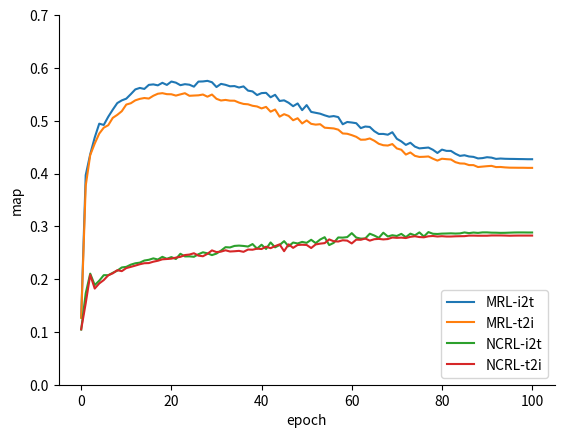

Here is the Python script that generated this plot:
import numpy as np
import matplotlib.pyplot as plt


# plt.xlabel('β')
# plt.ylabel("map")
# xs = np.arange(0, 1.1, 0.1)
# series1 = np.array([0.548, 0.557, 0.564, 0.569, 0.571, 0.579, 0.592, 0.593, 0.593, 0.602, 0.564]).astype(np.double)
# s1mask = np.isfinite(series1)
# series2 = np.array([0.533, 0.536, 0.537, 0.545, 0.548, 0.557, 0.57, 0.568, 0.57, 0.570, 0.531]).astype(np.double)
# s2mask = np.isfinite(series2)
# series3 = np.array([0.5405, 0.5465, 0.5505, 0.557, 0.5595, 0.568, 0.581, 0.5805, 0.5815, 0.586, 0.5475]).astype(np.double)
# s3mask = np.isfinite(series3)
# plt.ylim(0.5, 0.66)
#
# plt.plot(xs[s1mask], series1[s1mask], linestyle='-', label='i2t')
# plt.plot(xs[s2mask], series2[s2mask], linestyle='-', label='t2i')
# plt.plot(xs[s3mask], series3[s3mask], linestyle='-', label='average')
# plt.legend(loc='upper left')
# # 获取当前的坐标轴
# ax = plt.gca()
#
# # 将四个边框设置为不可见
# ax.spines['top'].set_visible(False)
# ax.spines['right'].set_visible(False)
#
#
# plt.savefig('src/parm.png', dpi=72)
# plt.show()

# plt.xlabel('λ')
# plt.ylabel("map")
# xs = np.arange(0, 1.1, 0.1)
# series1 = np.array([0.601, 0.603, 0.594, 0.596, 0.593, 0.589, 0.586, 0.584, 0.592, 0.593, 0.587]).astype(np.double)
# s1mask = np.isfinite(series1)
# series2 = np.array([0.568, 0.58, 0.571, 0.571, 0.569, 0.562, 0.563, 0.566, 0.564, 0.568, 0.561]).astype(np.double)
# s2mask = np.isfinite(series2)
# series3 = np.array([0.5845, 0.5915, 0.5825, 0.5835, 0.581, 0.5755, 0.5745, 0.575, 0.578, 0.5805, 0.574]).astype(np.double)
# s3mask = np.isfinite(series3)
# plt.ylim(0.54, 0.64)
#
# plt.plot(xs[s1mask], series1[s1mask], linestyle='-', label='i2t')
# plt.plot(xs[s2mask], series2[s2mask], linestyle='-', label='t2i')
# plt.plot(xs[s3mask], series3[s3mask], linestyle='-', label='average')
# plt.legend(loc='upper left')
# # 获取当前的坐标轴
# ax = plt.gca()
#
# # 将四个边框设置为不可见
# ax.spines['top'].set_visible(False)
# ax.spines['right'].set_visible(False)
#
# plt.savefig('src/parm2.png', dpi=72)
# plt.show()

# plt.xlabel('epoch')
# plt.ylabel("map")
# xs = np.arange(0, 101, 1)
# i2t = np.array([0.1277, 0.3969, 0.4364, 0.4682, 0.4944, 0.492, 0.5075, 0.5209, 0.5334, 0.5385, 0.5418, 0.5503, 0.5593, 0.5621, 0.5602, 0.5679, 0.5688, 0.567, 0.5718, 0.5678, 0.5742, 0.5721, 0.5673, 0.5692, 0.5682, 0.5645, 0.5741, 0.5744, 0.5755, 0.5729, 0.5638, 0.5698, 0.568, 0.5652, 0.5656, 0.5629, 0.565, 0.557, 0.5555, 0.5486, 0.5523, 0.5528, 0.5444, 0.5491, 0.5374, 0.5386, 0.534, 0.5275, 0.5327, 0.52, 0.5296, 0.5167, 0.515, 0.5133, 0.5102, 0.5076, 0.5088, 0.5069, 0.4933, 0.4976, 0.4966, 0.4953, 0.486, 0.489, 0.4882, 0.4802, 0.4749, 0.475, 0.4735, 0.4782, 0.4658, 0.4608, 0.4542, 0.4583, 0.451, 0.4476, 0.4484, 0.4492, 0.445, 0.4389, 0.4453, 0.4429, 0.4428, 0.4374, 0.4334, 0.4346, 0.4323, 0.4315, 0.4286, 0.4292, 0.4309, 0.4301, 0.4277, 0.4284, 0.4279, 0.4277, 0.4276, 0.4274, 0.4273, 0.4271, 0.4271]).astype(np.double)
# s1mask = np.isfinite(i2t)
# t2i = np.array([0.1266, 0.3767, 0.435, 0.4567, 0.4756, 0.4868, 0.4915, 0.5054, 0.5111, 0.518, 0.5306, 0.5331, 0.5386, 0.5414, 0.543, 0.542, 0.5473, 0.5511, 0.5522, 0.5503, 0.5501, 0.5476, 0.5499, 0.5521, 0.5472, 0.5477, 0.5481, 0.5496, 0.5455, 0.5496, 0.5415, 0.5383, 0.5394, 0.538, 0.5379, 0.5343, 0.5318, 0.5311, 0.5283, 0.527, 0.5233, 0.5262, 0.5171, 0.5212, 0.5077, 0.5124, 0.5091, 0.5009, 0.5047, 0.4948, 0.5006, 0.4941, 0.4926, 0.4934, 0.4868, 0.4861, 0.4854, 0.4831, 0.4759, 0.4753, 0.4727, 0.4695, 0.464, 0.4642, 0.4664, 0.4621, 0.4563, 0.4536, 0.453, 0.4558, 0.4475, 0.445, 0.4359, 0.4399, 0.4335, 0.4314, 0.4317, 0.4323, 0.4281, 0.4245, 0.428, 0.4272, 0.4266, 0.4215, 0.4191, 0.4188, 0.416, 0.4159, 0.4123, 0.4131, 0.4139, 0.4145, 0.4122, 0.4124, 0.4116, 0.4111, 0.411, 0.4109, 0.4109, 0.4107, 0.4107]).astype(np.double)
# s2mask = np.isfinite(t2i)
# i2t2 = np.array([0.1223, 0.4509, 0.5265, 0.5737, 0.5847, 0.589, 0.5769, 0.5861, 0.5944, 0.5943, 0.5905, 0.5932, 0.5902, 0.5927, 0.5912, 0.5918, 0.5923, 0.5926, 0.5891, 0.5942, 0.5957, 0.5961, 0.5976, 0.5952, 0.5964, 0.5958, 0.595, 0.5957, 0.595, 0.5981, 0.5946, 0.5973, 0.598, 0.5994, 0.5971, 0.5969, 0.5944, 0.5963, 0.5925, 0.5939, 0.5963, 0.5936, 0.5965, 0.5956, 0.5955, 0.5962, 0.5941, 0.5949, 0.5931, 0.5934, 0.5921, 0.5944, 0.5938, 0.5912, 0.595, 0.5927, 0.5921, 0.5909, 0.5936, 0.5937, 0.5916, 0.5899, 0.5891, 0.5896, 0.5912, 0.5905, 0.5894, 0.5894, 0.5896, 0.5903, 0.5879, 0.5875, 0.5867, 0.5848, 0.5852, 0.587, 0.5857, 0.5851, 0.5828, 0.5847, 0.5851, 0.586, 0.5839, 0.5851, 0.5848, 0.5842, 0.585, 0.5853, 0.5852, 0.585, 0.5851, 0.5851, 0.5849, 0.5849, 0.5851, 0.5849, 0.5849, 0.5848, 0.5848, 0.5848, 0.5847]).astype(np.double)
# s3mask = np.isfinite(i2t2)
# t2i2 = np.array([0.1364, 0.4542, 0.4888, 0.558, 0.56, 0.5682, 0.5602, 0.5709, 0.5688, 0.5668, 0.5707, 0.5675, 0.5729, 0.5732, 0.5682, 0.5684, 0.5734, 0.5693, 0.5687, 0.5778, 0.5752, 0.5731, 0.5743, 0.5754, 0.5751, 0.5726, 0.5709, 0.5719, 0.5708, 0.5763, 0.5683, 0.5684, 0.57, 0.5705, 0.5712, 0.5707, 0.5698, 0.5681, 0.5692, 0.5688, 0.5718, 0.5687, 0.5709, 0.5727, 0.5698, 0.5694, 0.5696, 0.5698, 0.5723, 0.5669, 0.5673, 0.5686, 0.5676, 0.5651, 0.569, 0.5668, 0.5682, 0.566, 0.569, 0.5684, 0.5665, 0.5658, 0.5641, 0.5659, 0.5663, 0.5644, 0.5641, 0.5651, 0.5646, 0.5646, 0.5642, 0.5643, 0.562, 0.56, 0.562, 0.5624, 0.5614, 0.5607, 0.5601, 0.5592, 0.5601, 0.5617, 0.5592, 0.5609, 0.5602, 0.5603, 0.5595, 0.5593, 0.5595, 0.5592, 0.5593, 0.5591, 0.5591, 0.5589, 0.559, 0.5589, 0.5588, 0.5588, 0.5589, 0.5588, 0.5588]).astype(np.double)
# s4mask = np.isfinite(t2i2)
# plt.ylim(0.54, 0.62)
#
# plt.plot(xs[s1mask], i2t[s1mask], linestyle='-', label='MRL-i2t')
# plt.plot(xs[s2mask], t2i[s2mask], linestyle='-', label='MRL-t2i')
# plt.plot(xs[s3mask], i2t2[s3mask], linestyle='-', label='NCRL-i2t')
# plt.plot(xs[s4mask], t2i2[s4mask], linestyle='-', label='NCRL-t2i')
# plt.legend(loc='lower right')
# # 获取当前的坐标轴
# ax = plt.gca()
#
# # 将四个边框设置为不可见
# ax.spines['top'].set_visible(False)
# ax.spines['right'].set_visible(False)
#
# plt.savefig('src/result.png', dpi=72)
# plt.show()

plt.xlabel('epoch')
plt.ylabel("map")
xs = np.arange(0, 101, 1)
i2t = np.array([0.1277, 0.3969, 0.4364, 0.4682, 0.4944, 0.492, 0.5075, 0.5209, 0.5334, 0.5385, 0.5418, 0.5503, 0.5593, 0.5621, 0.5602, 0.5679, 0.5688, 0.567, 0.5718, 0.5678, 0.5742, 0.5721, 0.5673, 0.5692, 0.5682, 0.5645, 0.5741, 0.5744, 0.5755, 0.5729, 0.5638, 0.5698, 0.568, 0.5652, 0.5656, 0.5629, 0.565, 0.557, 0.5555, 0.5486, 0.5523, 0.5528, 0.5444, 0.5491, 0.5374, 0.5386, 0.534, 0.5275, 0.5327, 0.52, 0.5296, 0.5167, 0.515, 0.5133, 0.5102, 0.5076, 0.5088, 0.5069, 0.4933, 0.4976, 0.4966, 0.4953, 0.486, 0.489, 0.4882, 0.4802, 0.4749, 0.475, 0.4735, 0.4782, 0.4658, 0.4608, 0.4542, 0.4583, 0.451, 0.4476, 0.4484, 0.4492, 0.445, 0.4389, 0.4453, 0.4429, 0.4428, 0.4374, 0.4334, 0.4346, 0.4323, 0.4315, 0.4286, 0.4292, 0.4309, 0.4301, 0.4277, 0.4284, 0.4279, 0.4277, 0.4276, 0.4274, 0.4273, 0.4271, 0.4271]).astype(np.double)
s1mask = np.isfinite(i2t)
t2i = np.array([0.1266, 0.3767, 0.435, 0.4567, 0.4756, 0.4868, 0.4915, 0.5054, 0.5111, 0.518, 0.5306, 0.5331, 0.5386, 0.5414, 0.543, 0.542, 0.5473, 0.5511, 0.5522, 0.5503, 0.5501, 0.5476, 0.5499, 0.5521, 0.5472, 0.5477, 0.5481, 0.5496, 0.5455, 0.5496, 0.5415, 0.5383, 0.5394, 0.538, 0.5379, 0.5343, 0.5318, 0.5311, 0.5283, 0.527, 0.5233, 0.5262, 0.5171, 0.5212, 0.5077, 0.5124, 0.5091, 0.5009, 0.5047, 0.4948, 0.5006, 0.4941, 0.4926, 0.4934, 0.4868, 0.4861, 0.4854, 0.4831, 0.4759, 0.4753, 0.4727, 0.4695, 0.464, 0.4642, 0.4664, 0.4621, 0.4563, 0.4536, 0.453, 0.4558, 0.4475, 0.445, 0.4359, 0.4399, 0.4335, 0.4314, 0.4317, 0.4323, 0.4281, 0.4245, 0.428, 0.4272, 0.4266, 0.4215, 0.4191, 0.4188, 0.416, 0.4159, 0.4123, 0.4131, 0.4139, 0.4145, 0.4122, 0.4124, 0.4116, 0.4111, 0.411, 0.4109, 0.4109, 0.4107, 0.4107]).astype(np.double)
s2mask = np.isfinite(t2i)
i2t2 = np.array([0.1045, 0.173, 0.2104, 0.1887, 0.197, 0.2075, 0.2074, 0.212, 0.216, 0.2221, 0.2232, 0.2274, 0.23, 0.2312, 0.2352, 0.2366, 0.2393, 0.2371, 0.2422, 0.2385, 0.2417, 0.2381, 0.248, 0.243, 0.2431, 0.2423, 0.2471, 0.2508, 0.2488, 0.2455, 0.2484, 0.2539, 0.2605, 0.26, 0.2629, 0.2635, 0.2628, 0.2617, 0.2664, 0.2577, 0.2651, 0.2571, 0.2695, 0.2602, 0.2646, 0.2719, 0.2621, 0.2693, 0.2675, 0.2705, 0.2687, 0.2745, 0.2682, 0.275, 0.2794, 0.2645, 0.2687, 0.2789, 0.2786, 0.2796, 0.2871, 0.2787, 0.2767, 0.277, 0.286, 0.2826, 0.2781, 0.2879, 0.2808, 0.2831, 0.2817, 0.2857, 0.2795, 0.2861, 0.2829, 0.2885, 0.2807, 0.2891, 0.2859, 0.2855, 0.2862, 0.2864, 0.2867, 0.2863, 0.2866, 0.2884, 0.2871, 0.2882, 0.2875, 0.2885, 0.2885, 0.288, 0.2879, 0.2876, 0.2877, 0.288, 0.2883, 0.2884, 0.2884, 0.2883, 0.2883]).astype(np.double)
s3mask = np.isfinite(i2t2)
t2i2 = np.array( [0.105, 0.1543, 0.2081, 0.1821, 0.1918, 0.1982, 0.2072, 0.211, 0.2169, 0.2151, 0.2209, 0.2232, 0.2256, 0.2282, 0.2301, 0.2304, 0.233, 0.2348, 0.2375, 0.2381, 0.2388, 0.2407, 0.2422, 0.2456, 0.2465, 0.249, 0.2445, 0.2433, 0.2479, 0.2544, 0.2512, 0.2521, 0.2546, 0.2523, 0.2528, 0.2535, 0.2517, 0.256, 0.2557, 0.2577, 0.257, 0.2614, 0.2586, 0.2625, 0.2658, 0.2529, 0.2659, 0.2592, 0.2647, 0.2651, 0.2647, 0.2589, 0.2657, 0.2672, 0.2682, 0.2752, 0.2717, 0.2712, 0.2736, 0.2729, 0.2676, 0.2748, 0.2745, 0.2769, 0.2729, 0.2756, 0.2762, 0.2752, 0.2759, 0.2788, 0.2782, 0.2786, 0.2778, 0.2801, 0.2812, 0.2797, 0.2792, 0.2811, 0.2817, 0.2807, 0.2813, 0.2807, 0.2807, 0.2811, 0.2813, 0.2814, 0.2824, 0.2824, 0.2822, 0.2822, 0.2822, 0.2827, 0.2827, 0.2827, 0.2825, 0.2822, 0.2824, 0.2825, 0.2825, 0.2825, 0.2825]).astype(np.double)
s4mask = np.isfinite(t2i2)
plt.ylim(0, 0.7)

plt.plot(xs[s1mask], i2t[s1mask], linestyle='-', label='MRL-i2t')
plt.plot(xs[s2mask], t2i[s2mask], linestyle='-', label='MRL-t2i')
plt.plot(xs[s3mask], i2t2[s3mask], linestyle='-', label='NCRL-i2t')
plt.plot(xs[s4mask], t2i2[s4mask], linestyle='-', label='NCRL-t2i')
plt.legend(loc='lower right')
# 获取当前的坐标轴
ax = plt.gca()

# 将四个边框设置为不可见
ax.spines['top'].set_visible(False)
ax.spines['right'].set_visible(False)

# plt.savefig('src/result2.png', dpi=72)
plt.show()

